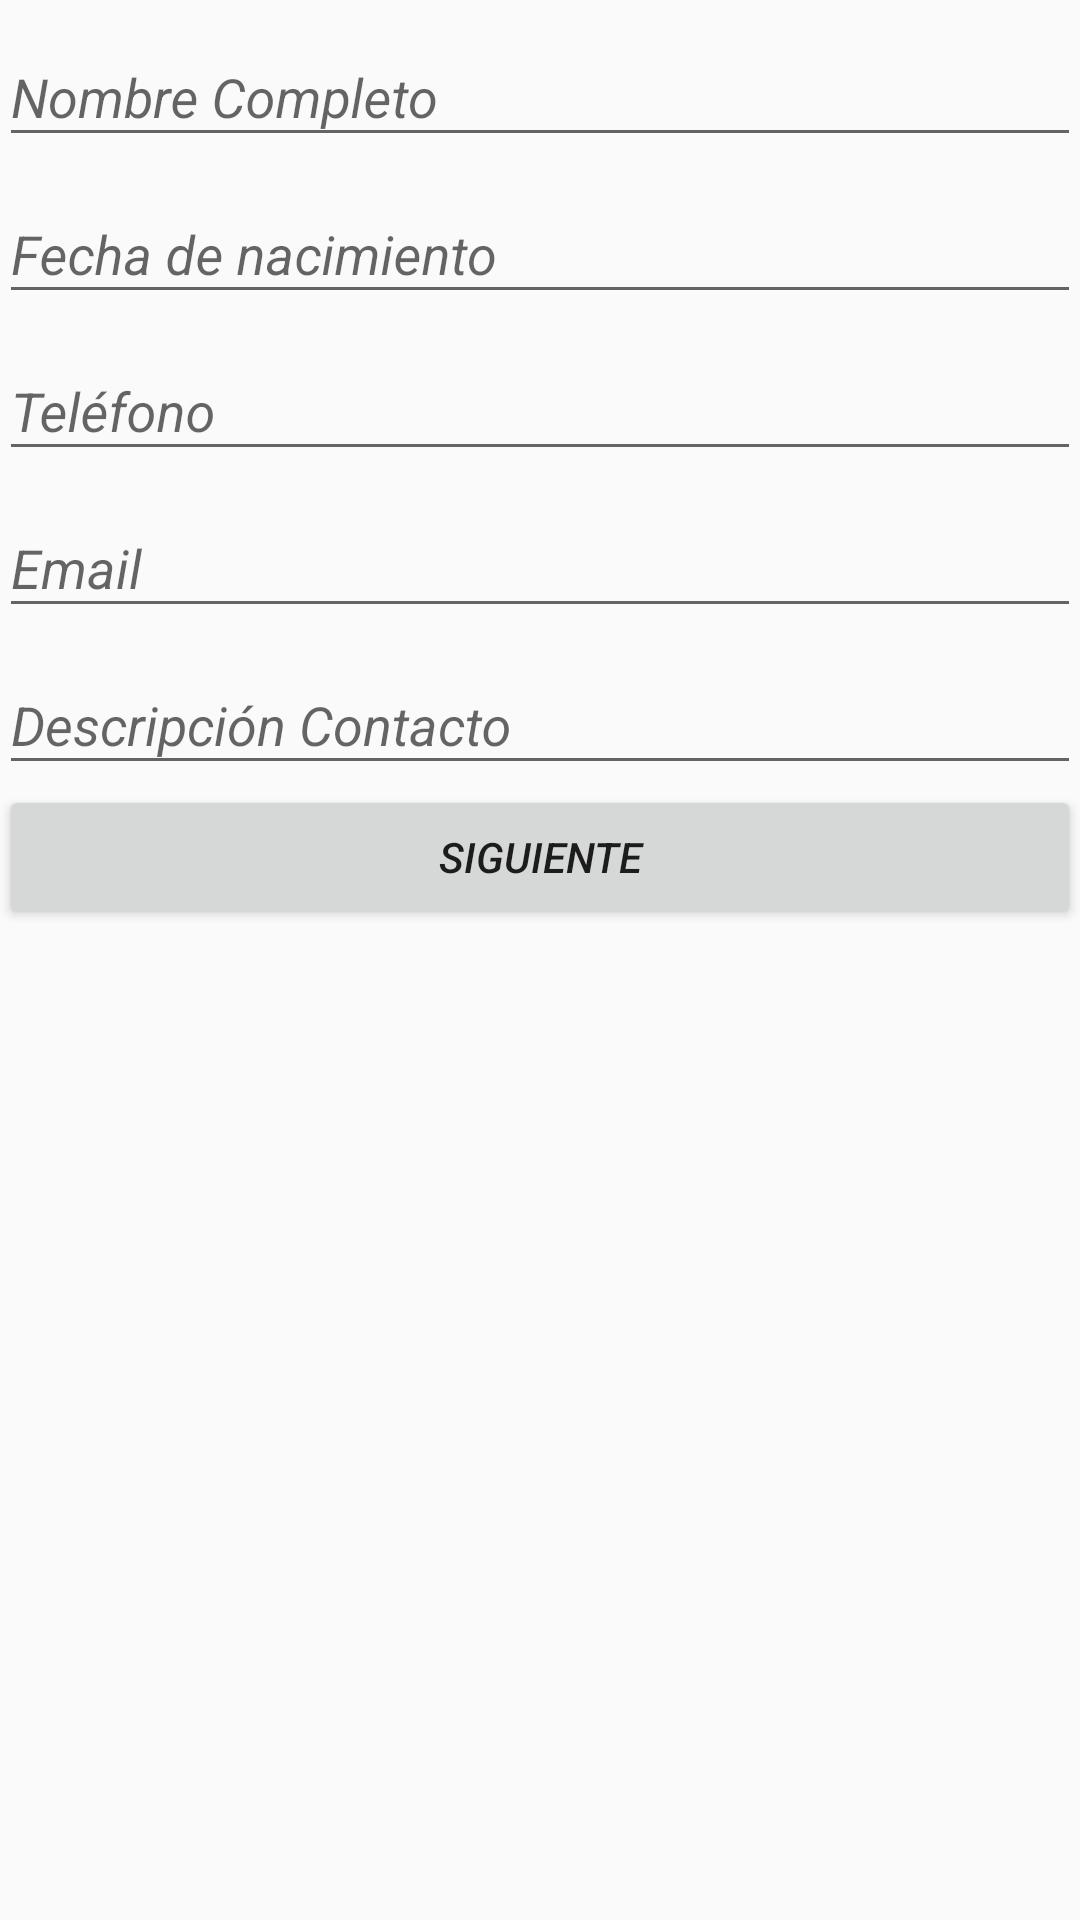

Layout XML and referenced resources for this Android screen:
<!-- AndroidManifest.xml: application theme AppTheme -->
<!-- res/layout/activity_main.xml -->
<?xml version="1.0" encoding="utf-8"?>
<LinearLayout xmlns:android="http://schemas.android.com/apk/res/android"
    xmlns:tools="http://schemas.android.com/tools"
    android:id="@+id/activity_main"
    android:orientation="vertical"
    android:layout_width="match_parent"
    android:layout_height="fill_parent"
    android:paddingBottom="@dimen/activity_vertical_margin"
    android:paddingLeft="@dimen/activity_horizontal_margin"
    android:paddingRight="@dimen/activity_horizontal_margin"
    android:paddingTop="@dimen/activity_vertical_margin"
    tools:context="co.macrosystem.formulariodecontacto.MainActivity">

    <android.support.design.widget.TextInputLayout
        android:layout_width="match_parent"
        android:layout_height="wrap_content">

        <android.support.design.widget.TextInputEditText
            android:id="@+id/txtNombreContacto"
            android:layout_width="match_parent"
            android:layout_height="wrap_content"
            android:hint="@string/form_username"/>

    </android.support.design.widget.TextInputLayout>

    <android.support.design.widget.TextInputLayout
    android:layout_width="match_parent"
    android:layout_height="wrap_content">

    <android.support.design.widget.TextInputEditText
        android:id="@+id/dateDisplay"
        android:layout_width="match_parent"
        android:layout_height="wrap_content"
        android:hint="@string/fechaNac"/>

    </android.support.design.widget.TextInputLayout>

    <android.support.design.widget.TextInputLayout
        android:layout_width="match_parent"
        android:layout_height="wrap_content">

        <android.support.design.widget.TextInputEditText
            android:id="@+id/txtTelefono"
            android:layout_width="match_parent"
            android:layout_height="wrap_content"
            android:hint="@string/tel"/>

    </android.support.design.widget.TextInputLayout>

    <android.support.design.widget.TextInputLayout
        android:layout_width="match_parent"
        android:layout_height="wrap_content">

        <android.support.design.widget.TextInputEditText
            android:id="@+id/txtEmail"
            android:layout_width="match_parent"
            android:layout_height="wrap_content"
            android:hint="@string/email"/>

    </android.support.design.widget.TextInputLayout>

    <android.support.design.widget.TextInputLayout
        android:layout_width="match_parent"
        android:layout_height="wrap_content">

        <android.support.design.widget.TextInputEditText
            android:id="@+id/txtDescContacto"
            android:layout_width="match_parent"
            android:layout_height="wrap_content"
            android:hint="@string/descripcion"/>

    </android.support.design.widget.TextInputLayout>


    <Button
        android:id="@+id/btnSiguiente"
        android:layout_width="match_parent"
        android:layout_height="wrap_content"
        android:text="Siguiente"/>


</LinearLayout>
<!-- resources referenced by this layout -->
<resources>
  <string name="descripcion">Descripción Contacto</string>
  <string name="email">Email</string>
  <string name="fechaNac">Fecha de nacimiento</string>
  <string name="form_username">Nombre Completo</string>
  <string name="tel">Teléfono</string>
  <style name="AppTheme" parent="Theme.AppCompat.Light.DarkActionBar">
          
          <item name="colorPrimary">@color/colorPrimary</item>
          <item name="colorPrimaryDark">@color/colorPrimaryDark</item>
          <item name="colorAccent">@color/colorAccent</item>
          <item name="android:textStyle">italic</item>
      </style>
  <!-- not gathered from this repository: default colours our renderer supplied (Android Studio template values) -->
  <color name="colorPrimary">#FF6200EE</color>
  <color name="colorPrimaryDark">#FF3700B3</color>
  <color name="colorAccent">#FF03DAC5</color>
</resources>
